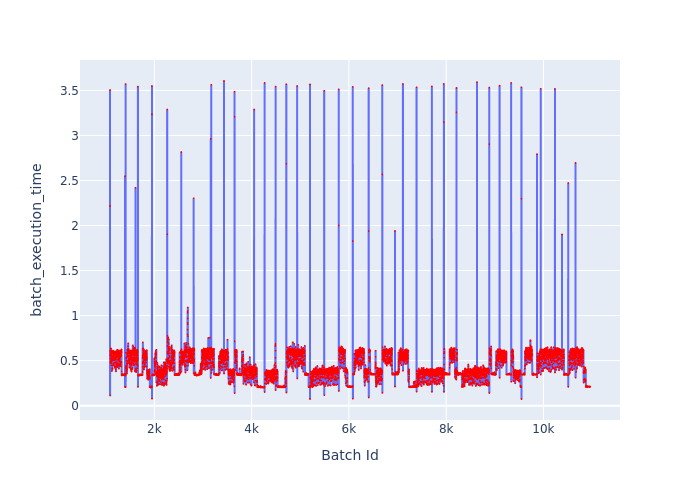

The table this chart was drawn from, first rows:
Batch Id, batch_execution_time
1088, 2.216
1089, 3.504
1090, 0.1129
1091, 0.5537
1092, 0.6025
1093, 0.596
1094, 0.4791
1095, 0.5236
1096, 0.5733
1097, 0.5209
1098, 0.5712
1099, 0.5608
1100, 0.5779
1101, 0.604
1102, 0.495
1103, 0.5687
1104, 0.5216
1105, 0.621
1106, 0.5194
1107, 0.5811
1108, 0.636
1109, 0.5486
1110, 0.4722
1111, 0.5207
1112, 0.5643
1113, 0.5502
1114, 0.4495
1115, 0.5468
1116, 0.5349
1117, 0.5588
1118, 0.4844
1119, 0.5207
1120, 0.511
1121, 0.5838
1122, 0.5328
1123, 0.5238
1124, 0.5939
1125, 0.603
1126, 0.5003
1127, 0.3845
1128, 0.5492
1129, 0.5516
1130, 0.5798
1131, 0.4138
1132, 0.5984
1133, 0.6001
1134, 0.5835
1135, 0.4161
1136, 0.5786
1137, 0.5793
1138, 0.5153
1139, 0.4076
1140, 0.5876
1141, 0.5051
1142, 0.503
1143, 0.4453
1144, 0.5788
1145, 0.5263
1146, 0.5231
1147, 0.5139
... 9,810 more rows
